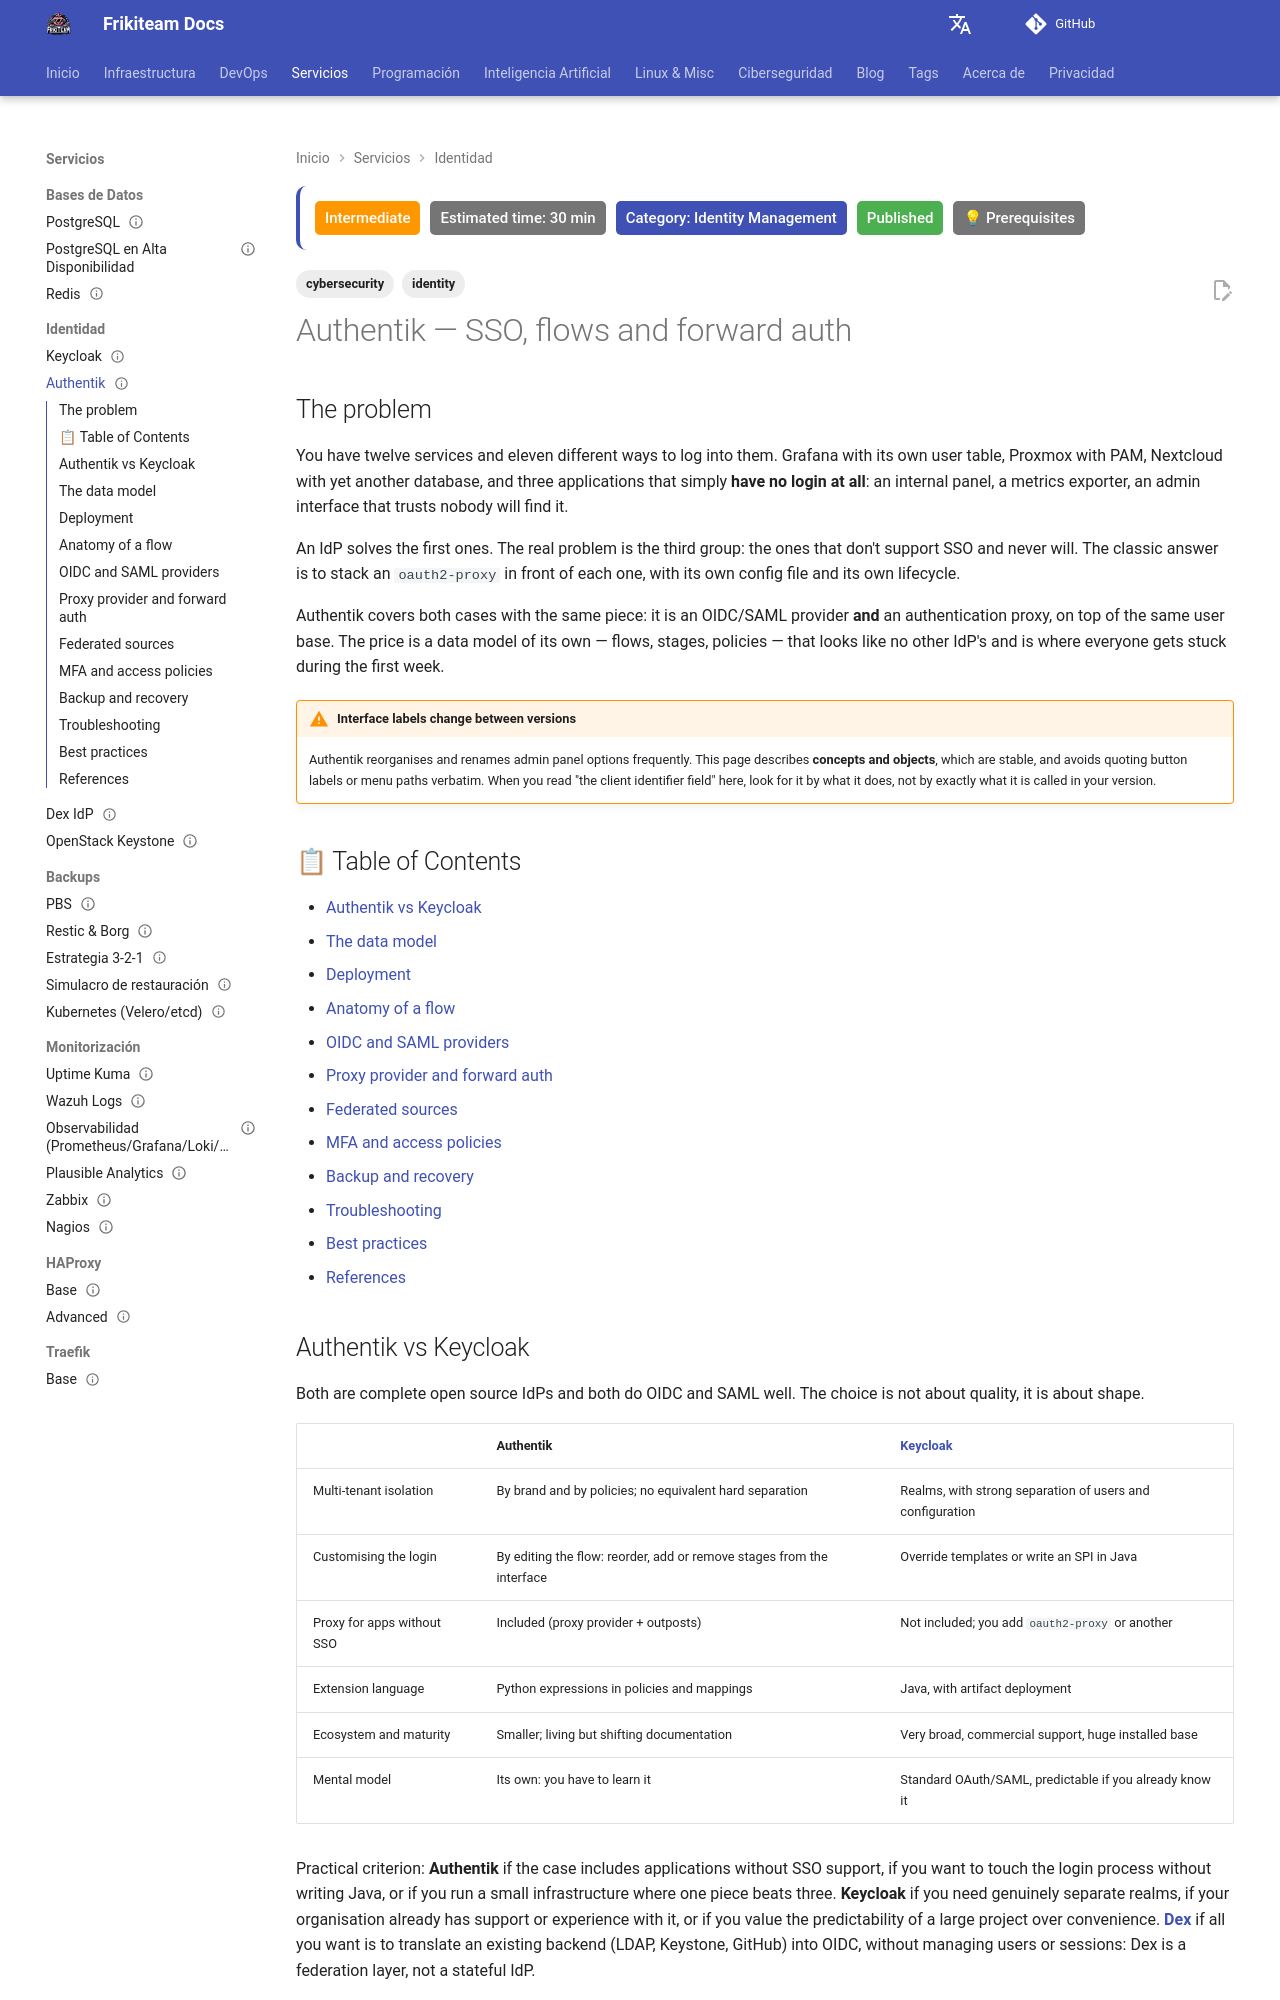

repository: rasty94/Frikiteam-docs · page: en/doc/identity/authentik/index.html · generator: mkdocs

---
title: "Authentik — SSO, flows and forward auth"
description: "Authentik data model (flows, stages, policies, providers, applications), container deployment, OIDC and SAML providers, proxy provider with forward auth, federated sources, MFA and backup."
keywords: "authentik, sso, oidc, saml, forward auth, proxy provider, outpost, flows, mfa, ldap, keycloak"
tags: ['identity', 'cybersecurity']
updated: 2026-09-02
difficulty: intermediate
estimated_time: 30 min
category: Identity Management
status: published
last_reviewed: 2026-09-02
prerequisites:
  - "OAuth2/OIDC at a conceptual level"
  - "Docker Compose or [Quadlet](../docker/quadlets.md)"
  - "A reverse proxy with TLS ([Traefik](../traefik/traefik_base.md))"
reviewers: ["@rasty94"]
contributors: ["@rasty94"]
---

# Authentik — SSO, flows and forward auth

## The problem

You have twelve services and eleven different ways to log into them. Grafana with its own user table, Proxmox with PAM, Nextcloud with yet another database, and three applications that simply **have no login at all**: an internal panel, a metrics exporter, an admin interface that trusts nobody will find it.

An IdP solves the first ones. The real problem is the third group: the ones that don't support SSO and never will. The classic answer is to stack an `oauth2-proxy` in front of each one, with its own config file and its own lifecycle.

Authentik covers both cases with the same piece: it is an OIDC/SAML provider **and** an authentication proxy, on top of the same user base. The price is a data model of its own — flows, stages, policies — that looks like no other IdP's and is where everyone gets stuck during the first week.

!!! warning "Interface labels change between versions"
    Authentik reorganises and renames admin panel options frequently. This page describes **concepts and objects**, which are stable, and avoids quoting button labels or menu paths verbatim. When you read "the client identifier field" here, look for it by what it does, not by exactly what it is called in your version.

## 📋 Table of Contents

- [Authentik vs Keycloak](#authentik-vs-keycloak)
- [The data model](#the-data-model)
- [Deployment](#deployment)
- [Anatomy of a flow](#anatomy-of-a-flow)
- [OIDC and SAML providers](#oidc-and-saml-providers)
- [Proxy provider and forward auth](#proxy-provider-and-forward-auth)
- [Federated sources](#federated-sources)
- [MFA and access policies](#mfa-and-access-policies)
- [Backup and recovery](#backup-and-recovery)
- [Troubleshooting](#troubleshooting)
- [Best practices](#best-practices)
- [References](#references)

## Authentik vs Keycloak

Both are complete open source IdPs and both do OIDC and SAML well. The choice is not about quality, it is about shape.

| | Authentik | [Keycloak](keycloak.md) |
|---|---|---|
| Multi-tenant isolation | By brand and by policies; no equivalent hard separation | Realms, with strong separation of users and configuration |
| Customising the login | By editing the flow: reorder, add or remove stages from the interface | Override templates or write an SPI in Java |
| Proxy for apps without SSO | Included (proxy provider + outposts) | Not included; you add `oauth2-proxy` or another |
| Extension language | Python expressions in policies and mappings | Java, with artifact deployment |
| Ecosystem and maturity | Smaller; living but shifting documentation | Very broad, commercial support, huge installed base |
| Mental model | Its own: you have to learn it | Standard OAuth/SAML, predictable if you already know it |

Practical criterion: **Authentik** if the case includes applications without SSO support, if you want to touch the login process without writing Java, or if you run a small infrastructure where one piece beats three. **Keycloak** if you need genuinely separate realms, if your organisation already has support or experience with it, or if you value the predictability of a large project over convenience. **[Dex](dex.md)** if all you want is to translate an existing backend (LDAP, Keystone, GitHub) into OIDC, without managing users or sessions: Dex is a federation layer, not a stateful IdP.

It is not an entirely reversible decision. OIDC clients are repointed by changing the issuer, but Authentik's flows, policies and application catalogue have no exportable equivalent in Keycloak.
